Photos from the image-classification dataset "image_machine_learning" in the GitHub repository YoanBosko/TUBESAI. Its 4 classes are: manusia AI, human real photo, pemandangan AI, landscape real photo.

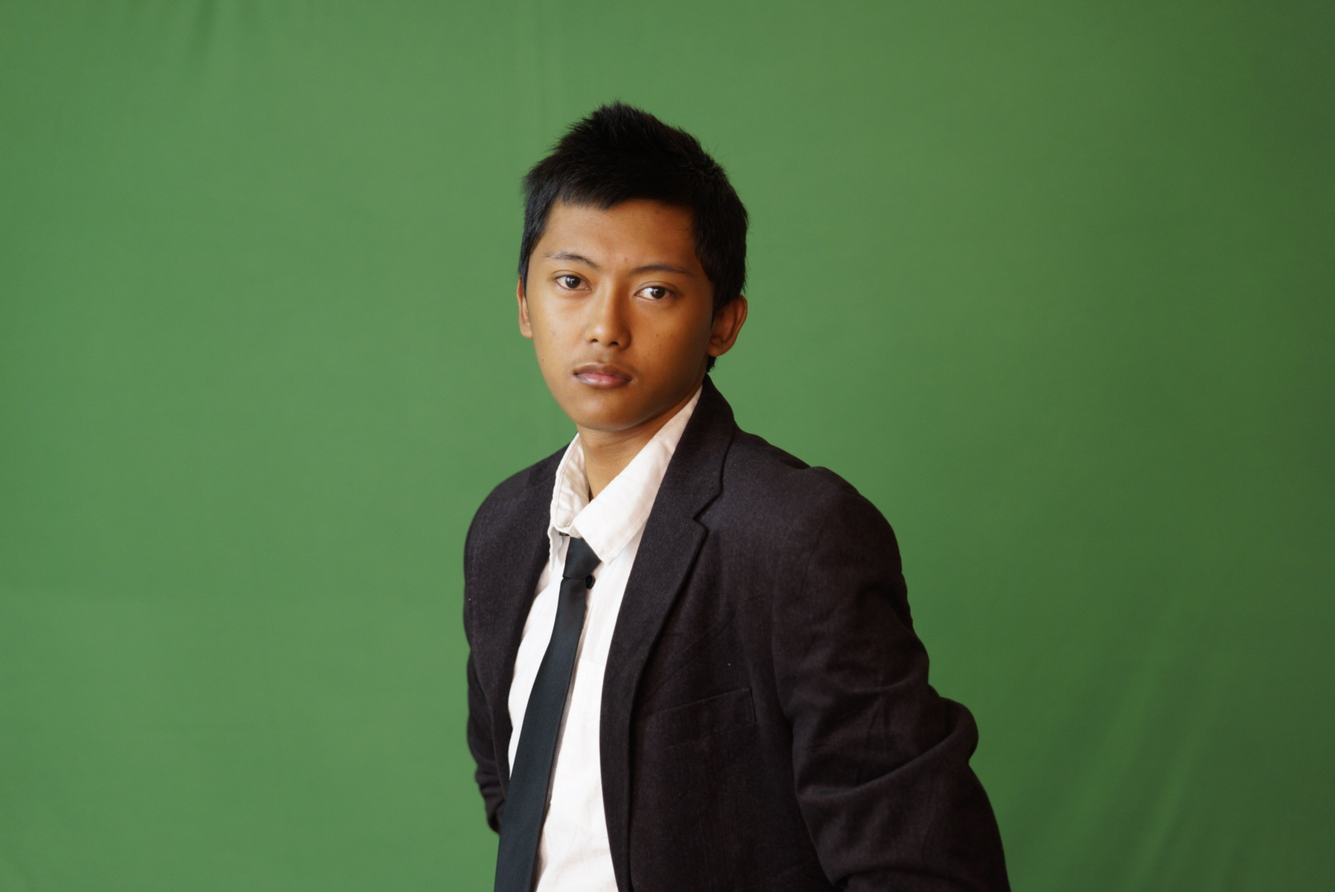
Label: human real photo

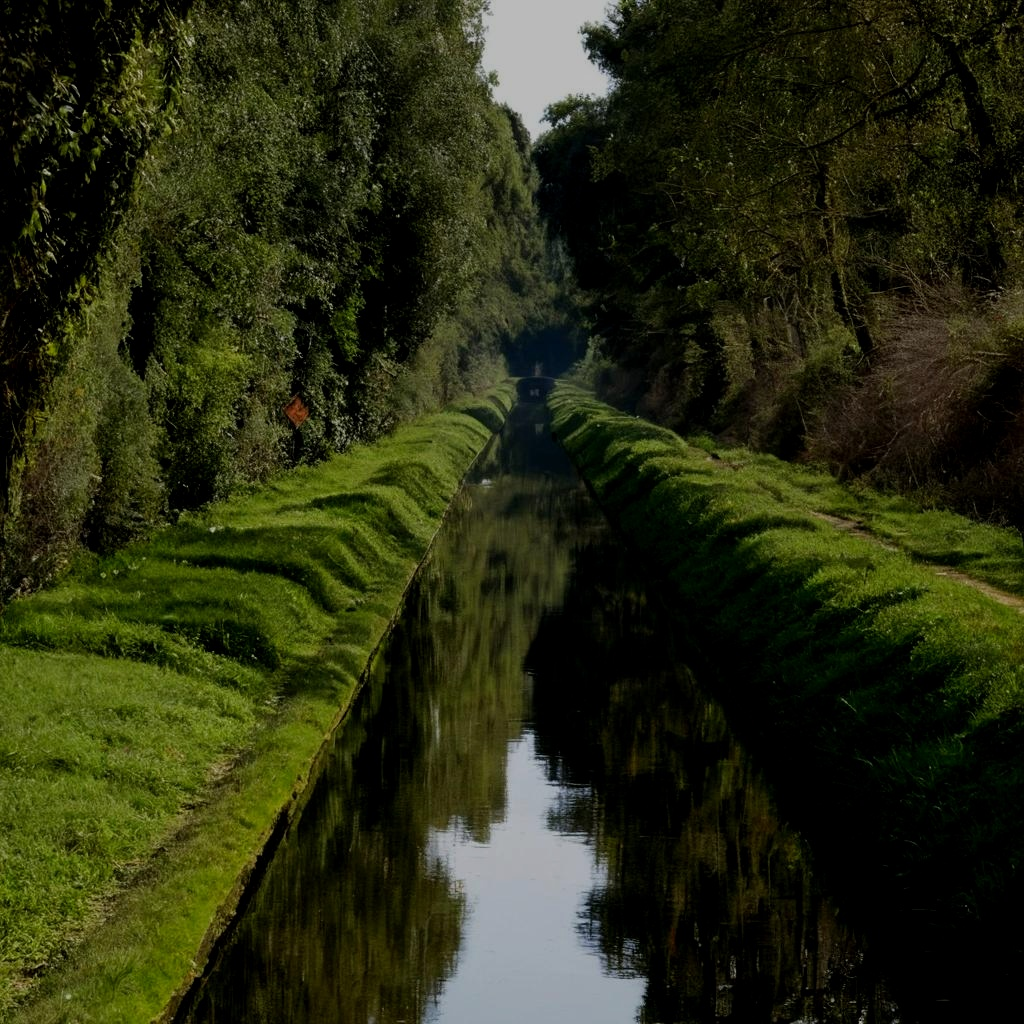
Label: pemandangan AI

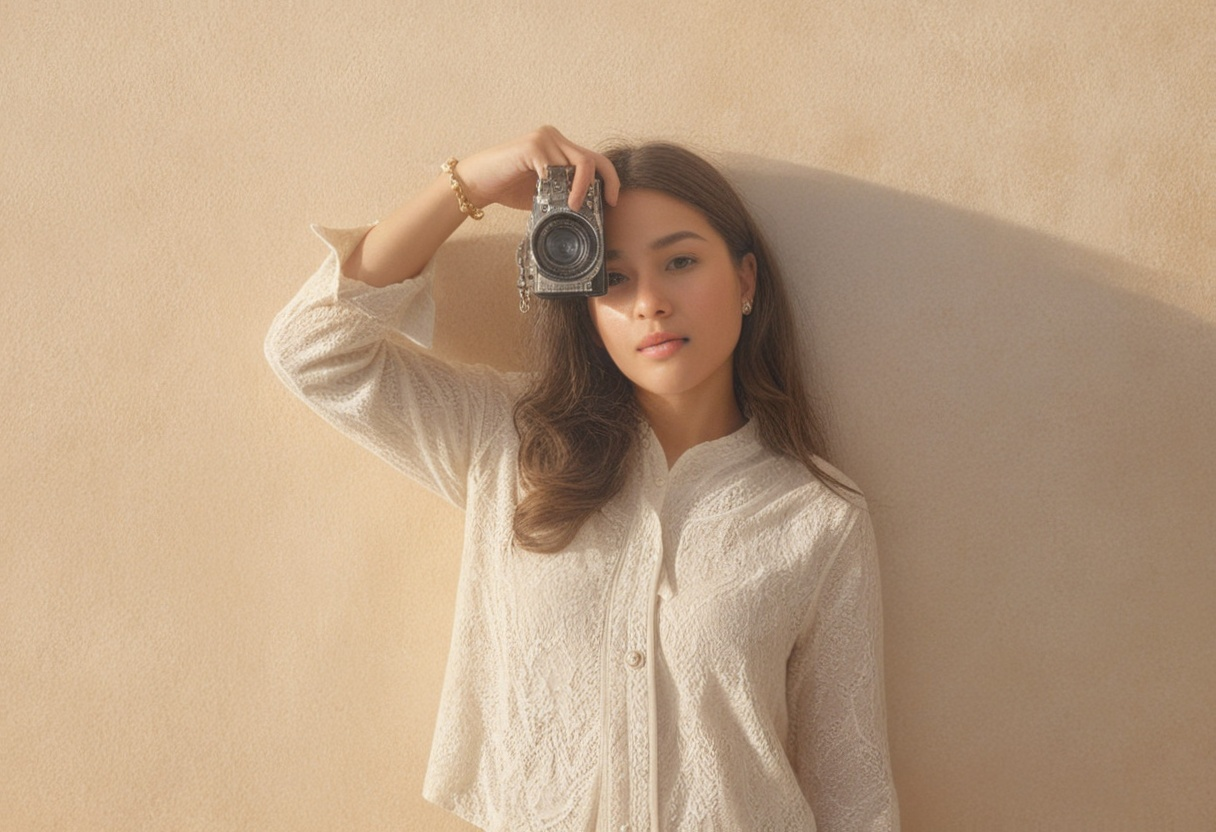
Label: manusia AI

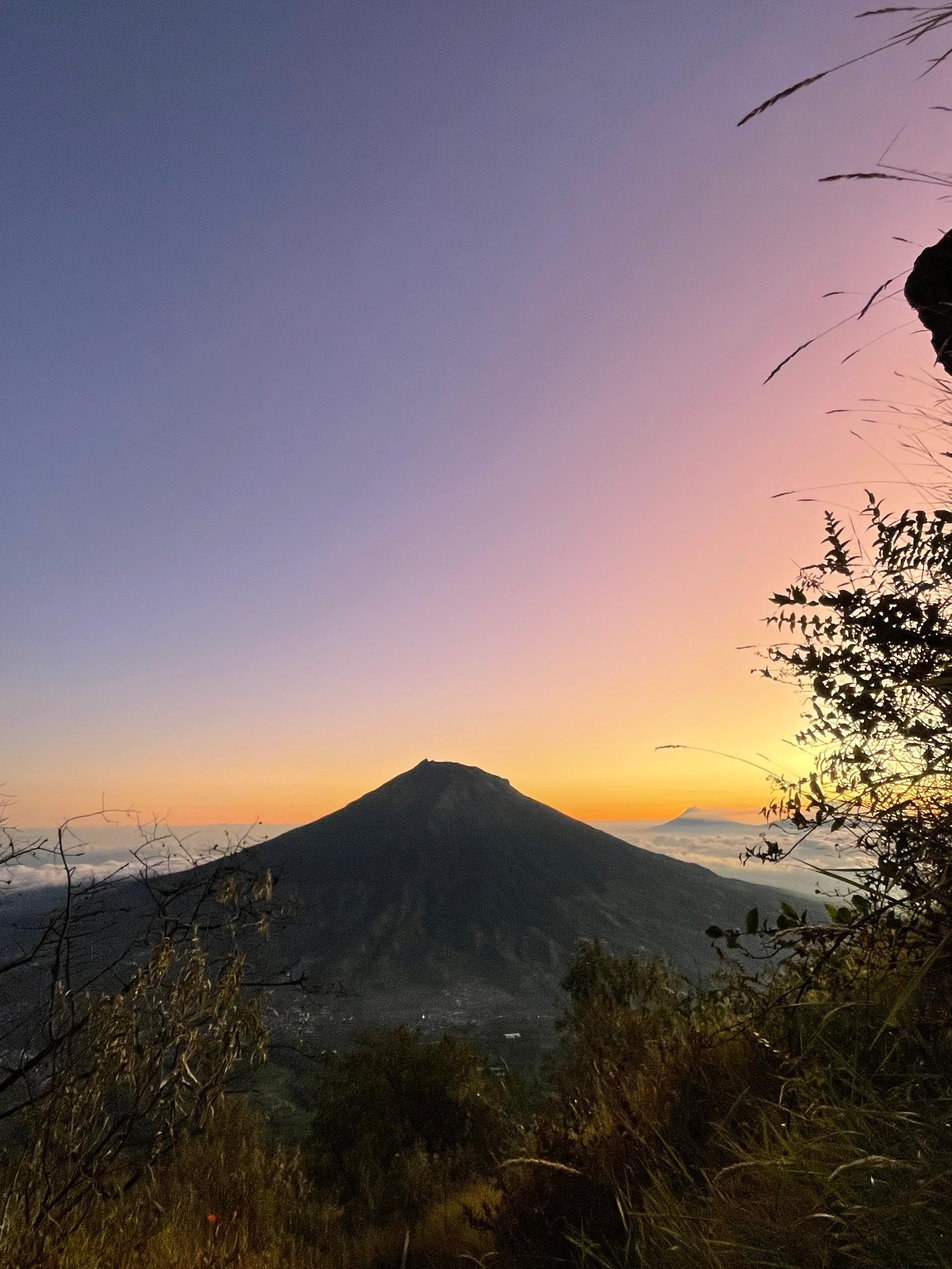
Label: landscape real photo

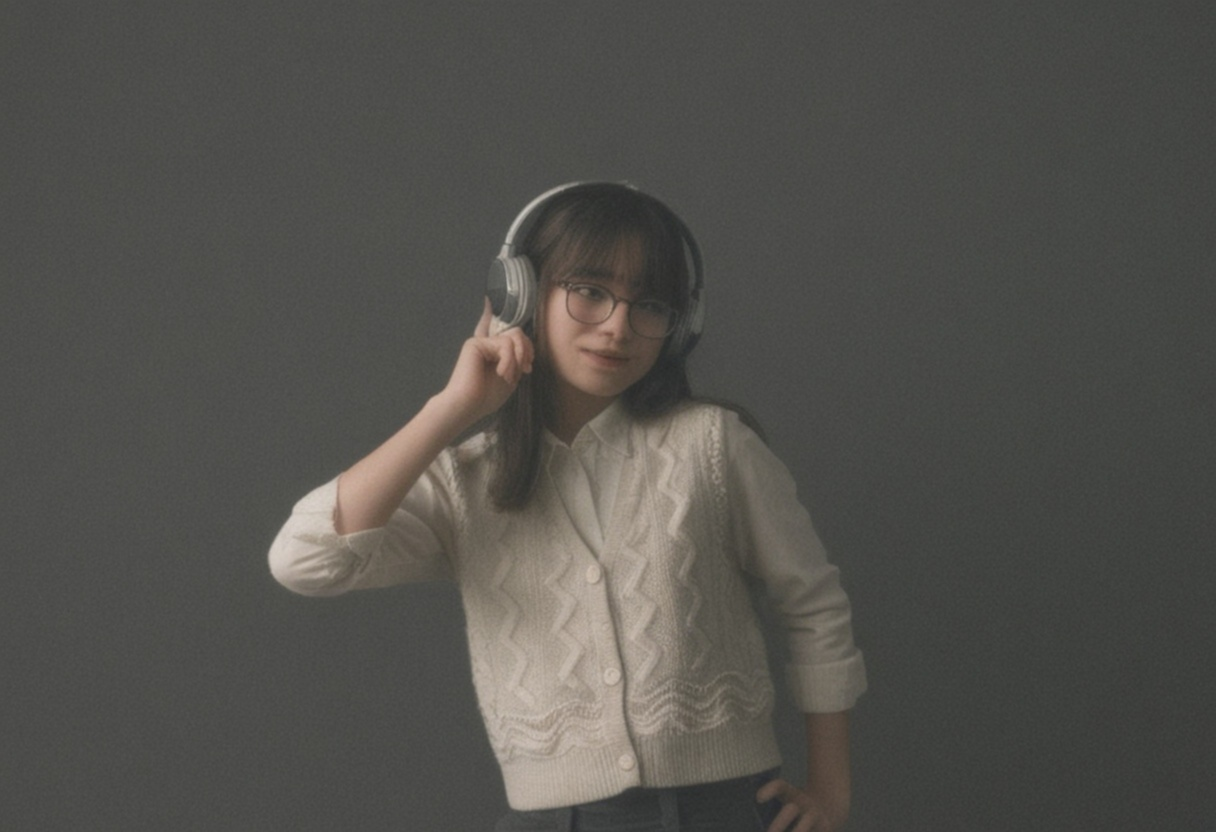
Label: manusia AI

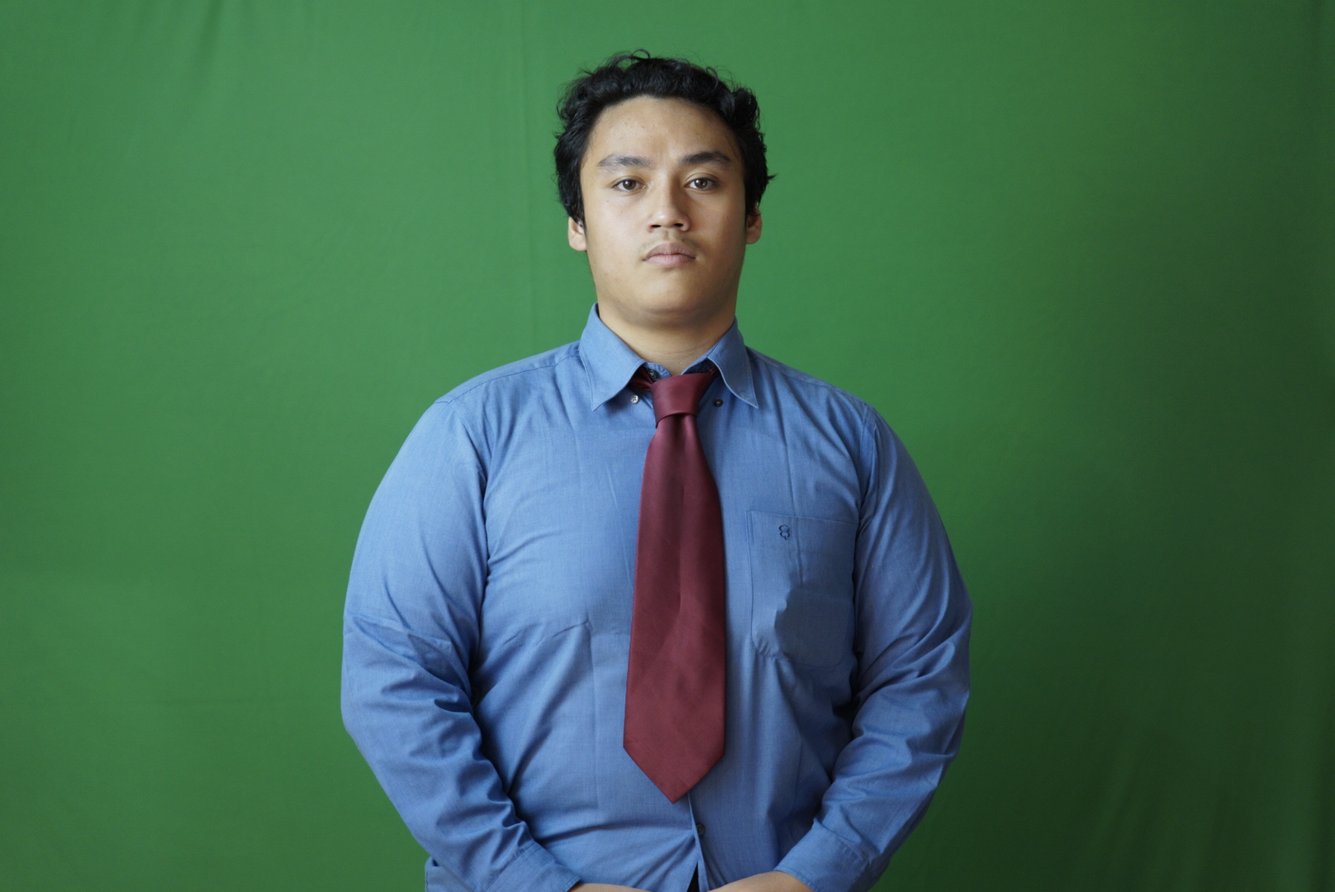
Label: human real photo
